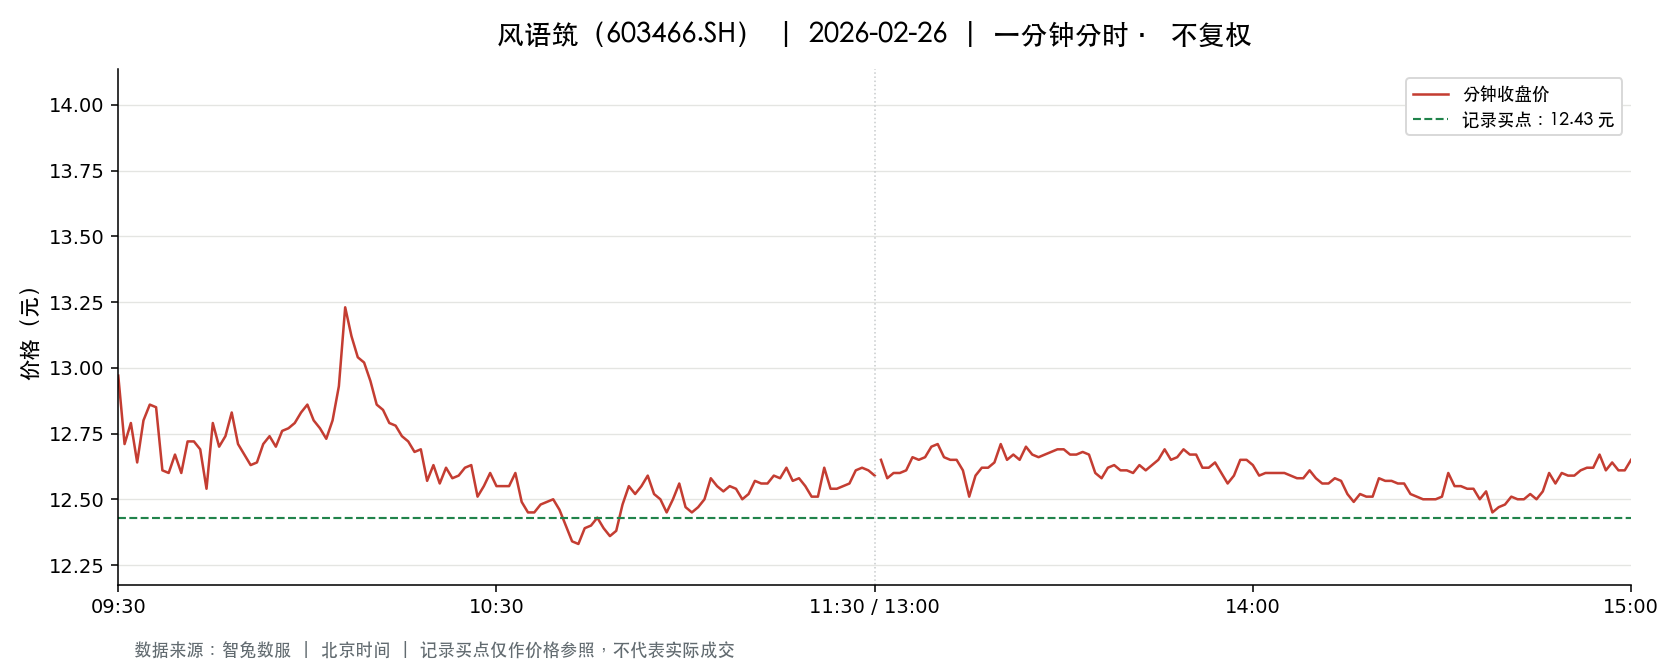

Data behind this chart, as committed beside it:
t, o, h, l, c, v, a, pc, sf
2026-02-26 09:30:00, 12.97, 12.97, 12.97, 12.97, 55141, 71517513, 12.97, 0.0
2026-02-26 09:31:00, 13.1, 13.25, 12.7, 12.71, 100579, 131036310, 12.97, 0.0
2026-02-26 09:32:00, 12.68, 12.99, 12.51, 12.79, 54094, 68597826, 12.71, 0.0
2026-02-26 09:33:00, 12.8, 12.8, 12.48, 12.64, 48254, 60796112, 12.79, 0.0
2026-02-26 09:34:00, 12.64, 12.8, 12.59, 12.8, 33662, 42649700, 12.64, 0.0
2026-02-26 09:35:00, 12.81, 13.02, 12.81, 12.86, 20499, 26511940, 12.8, 0.0
2026-02-26 09:36:00, 12.85, 12.85, 12.76, 12.85, 20086, 25699706, 12.86, 0.0
2026-02-26 09:37:00, 12.85, 12.85, 12.61, 12.61, 18038, 22901887, 12.85, 0.0
2026-02-26 09:38:00, 12.61, 12.63, 12.58, 12.6, 22380, 28199096, 12.61, 0.0
2026-02-26 09:39:00, 12.59, 12.71, 12.59, 12.67, 16375, 20724552, 12.6, 0.0
2026-02-26 09:40:00, 12.64, 12.69, 12.6, 12.6, 18547, 23458449, 12.67, 0.0
2026-02-26 09:41:00, 12.59, 12.72, 12.56, 12.72, 28437, 35851768, 12.6, 0.0
2026-02-26 09:42:00, 12.72, 12.8, 12.72, 12.72, 10210, 13031615, 12.72, 0.0
2026-02-26 09:43:00, 12.72, 12.79, 12.69, 12.69, 10155, 12940936, 12.72, 0.0
2026-02-26 09:44:00, 12.68, 12.68, 12.54, 12.54, 9540, 12012448, 12.69, 0.0
2026-02-26 09:45:00, 12.53, 12.79, 12.53, 12.79, 22056, 27811093, 12.54, 0.0
2026-02-26 09:46:00, 12.77, 12.89, 12.63, 12.7, 11474, 14672639, 12.79, 0.0
2026-02-26 09:47:00, 12.67, 12.77, 12.67, 12.74, 8500, 10819628, 12.7, 0.0
2026-02-26 09:48:00, 12.73, 12.86, 12.73, 12.83, 8532, 10922130, 12.74, 0.0
2026-02-26 09:49:00, 12.79, 12.79, 12.71, 12.71, 6528, 8318150, 12.83, 0.0
2026-02-26 09:50:00, 12.71, 12.77, 12.67, 12.67, 6532, 8309927, 12.71, 0.0
2026-02-26 09:51:00, 12.66, 12.66, 12.6, 12.63, 8792, 11095369, 12.67, 0.0
2026-02-26 09:52:00, 12.63, 12.66, 12.63, 12.64, 8885, 11230687, 12.63, 0.0
2026-02-26 09:53:00, 12.64, 12.71, 12.64, 12.71, 6298, 7985995, 12.64, 0.0
2026-02-26 09:54:00, 12.7, 12.74, 12.64, 12.74, 8222, 10420524, 12.71, 0.0
2026-02-26 09:55:00, 12.68, 12.73, 12.68, 12.7, 4345, 5521139, 12.74, 0.0
2026-02-26 09:56:00, 12.72, 12.76, 12.7, 12.76, 7725, 9828662, 12.7, 0.0
2026-02-26 09:57:00, 12.81, 12.83, 12.77, 12.77, 5742, 7347356, 12.76, 0.0
2026-02-26 09:58:00, 12.78, 12.8, 12.77, 12.79, 4458, 5700704, 12.77, 0.0
2026-02-26 09:59:00, 12.77, 12.84, 12.77, 12.83, 5048, 6459093, 12.79, 0.0
2026-02-26 10:00:00, 12.84, 12.89, 12.83, 12.86, 8130, 10463857, 12.83, 0.0
2026-02-26 10:01:00, 12.84, 12.86, 12.76, 12.8, 5487, 7027494, 12.86, 0.0
2026-02-26 10:02:00, 12.77, 12.8, 12.77, 12.77, 3250, 4152354, 12.8, 0.0
2026-02-26 10:03:00, 12.77, 12.77, 12.71, 12.73, 3428, 4367045, 12.77, 0.0
2026-02-26 10:04:00, 12.73, 12.83, 12.73, 12.8, 4259, 5446464, 12.73, 0.0
2026-02-26 10:05:00, 12.79, 12.93, 12.76, 12.93, 6286, 8064103, 12.8, 0.0
2026-02-26 10:06:00, 12.95, 13.25, 12.95, 13.23, 36327, 47758861, 12.93, 0.0
2026-02-26 10:07:00, 13.23, 13.26, 13.08, 13.12, 28137, 36962776, 13.23, 0.0
2026-02-26 10:08:00, 13.13, 13.13, 12.98, 13.04, 21639, 28235216, 13.12, 0.0
2026-02-26 10:09:00, 13.05, 13.1, 13.02, 13.02, 14213, 18556686, 13.04, 0.0
2026-02-26 10:10:00, 13.03, 13.04, 12.95, 12.95, 9787, 12718911, 13.02, 0.0
2026-02-26 10:11:00, 12.95, 12.95, 12.86, 12.86, 7505, 9694432, 12.95, 0.0
2026-02-26 10:12:00, 12.86, 12.86, 12.81, 12.84, 9666, 12405810, 12.86, 0.0
2026-02-26 10:13:00, 12.83, 12.84, 12.79, 12.79, 9115, 11679868, 12.84, 0.0
2026-02-26 10:14:00, 12.79, 12.79, 12.69, 12.78, 7633, 9711732, 12.79, 0.0
2026-02-26 10:15:00, 12.8, 12.8, 12.71, 12.74, 6589, 8396794, 12.78, 0.0
2026-02-26 10:16:00, 12.74, 12.75, 12.7, 12.72, 6989, 8886039, 12.74, 0.0
2026-02-26 10:17:00, 12.71, 12.71, 12.68, 12.68, 5200, 6600710, 12.72, 0.0
2026-02-26 10:18:00, 12.68, 12.69, 12.66, 12.69, 5152, 6526576, 12.68, 0.0
2026-02-26 10:19:00, 12.67, 12.67, 12.5, 12.57, 28474, 35773023, 12.69, 0.0
2026-02-26 10:20:00, 12.57, 12.64, 12.57, 12.63, 10024, 12650339, 12.57, 0.0
2026-02-26 10:21:00, 12.63, 12.63, 12.5, 12.56, 13817, 17341890, 12.63, 0.0
2026-02-26 10:22:00, 12.57, 12.66, 12.57, 12.62, 5678, 7159406, 12.56, 0.0
2026-02-26 10:23:00, 12.66, 12.66, 12.58, 12.58, 5233, 6597171, 12.62, 0.0
2026-02-26 10:24:00, 12.58, 12.59, 12.55, 12.59, 3966, 4983058, 12.58, 0.0
2026-02-26 10:25:00, 12.6, 12.62, 12.59, 12.62, 3446, 4343723, 12.59, 0.0
2026-02-26 10:26:00, 12.62, 12.63, 12.6, 12.63, 2775, 3499421, 12.62, 0.0
2026-02-26 10:27:00, 12.63, 12.63, 12.5, 12.51, 13021, 16329463, 12.63, 0.0
2026-02-26 10:28:00, 12.51, 12.55, 12.5, 12.55, 4403, 5511022, 12.51, 0.0
2026-02-26 10:29:00, 12.56, 12.6, 12.55, 12.6, 2991, 3758506, 12.55, 0.0
... 181 more rows
